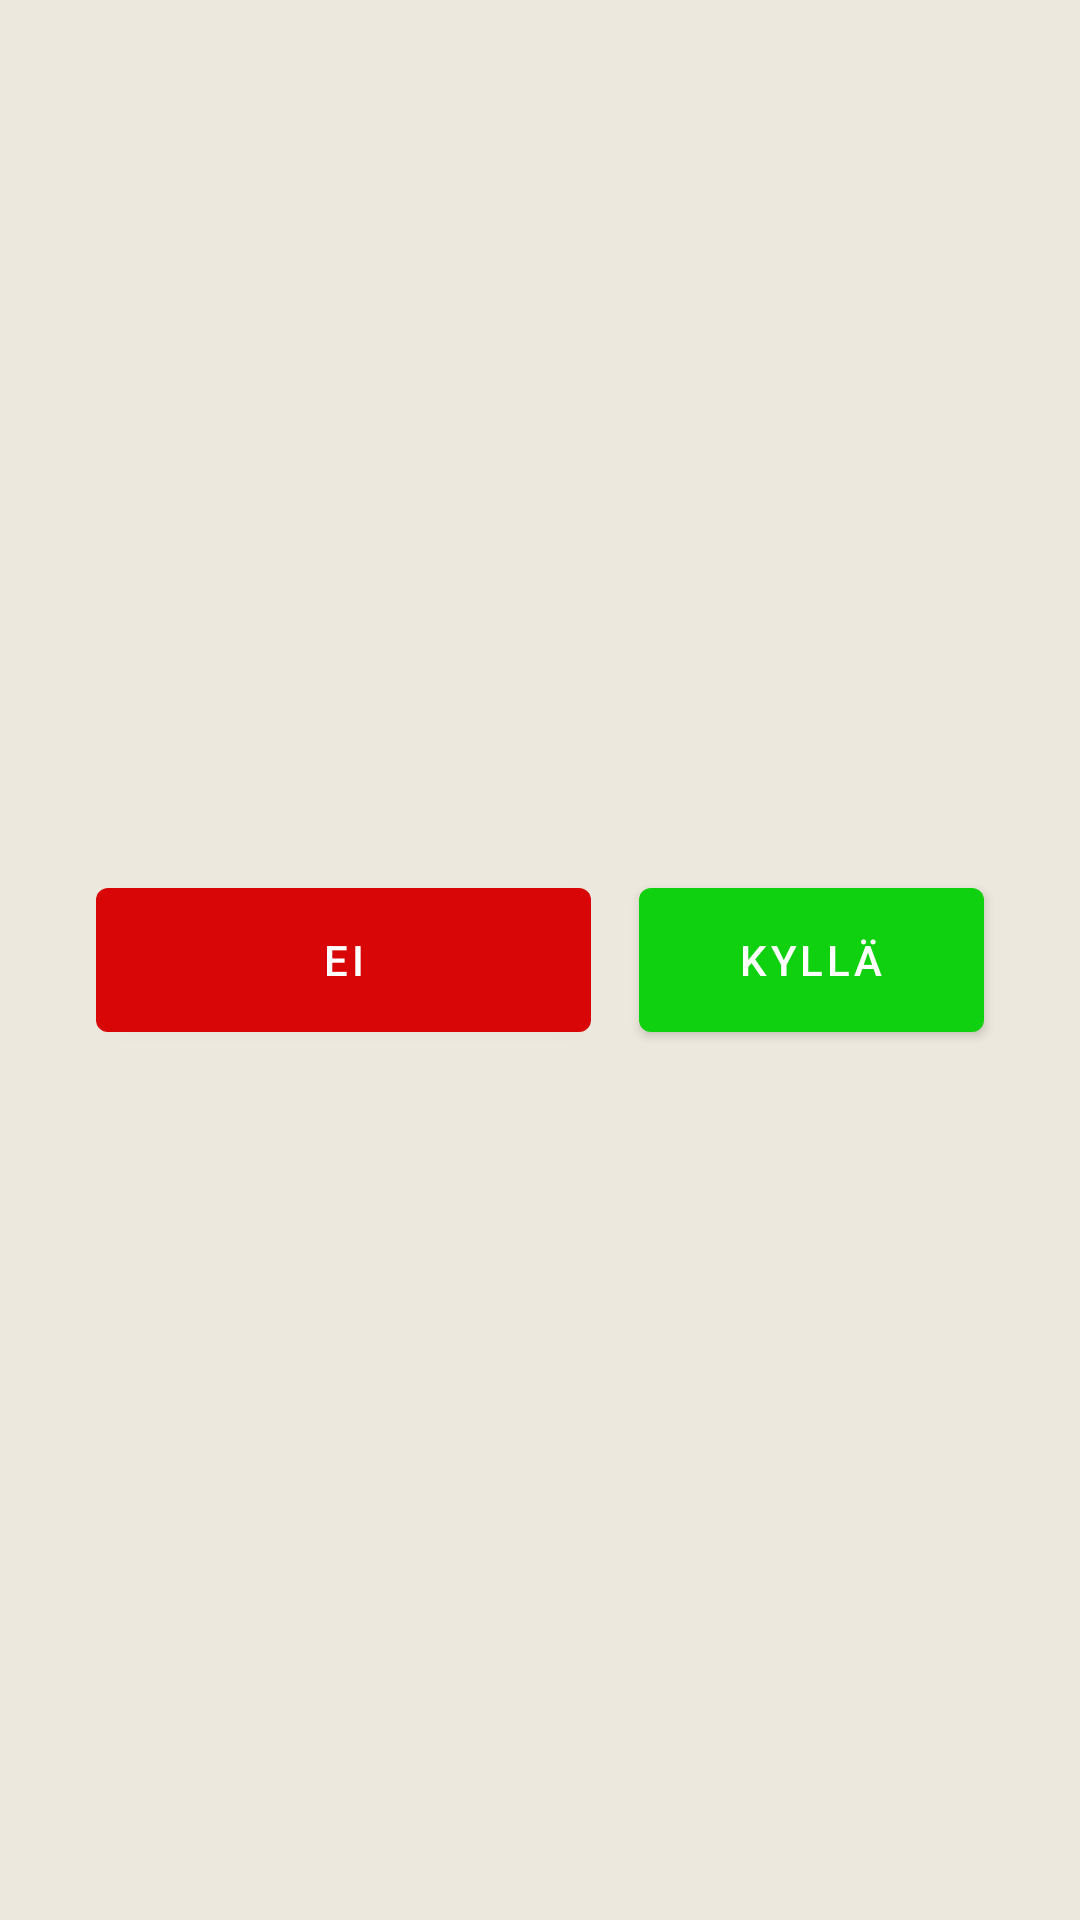

Here is an Android app screen rendered from its layout file. Give the layout XML and the strings, colors and styles it references.
<!-- AndroidManifest.xml: application theme Theme.Huikka -->
<!-- res/layout/confirm_dialog.xml -->
<?xml version="1.0" encoding="utf-8"?>
<androidx.constraintlayout.widget.ConstraintLayout xmlns:android="http://schemas.android.com/apk/res/android"
    xmlns:app="http://schemas.android.com/apk/res-auto"
    xmlns:tools="http://schemas.android.com/tools"
    android:id="@+id/mainLayout"
    android:layout_width="match_parent"
    android:layout_height="match_parent"
    tools:context=".MainActivity">

    <Button
        android:id="@+id/okButton"
        style="@style/ConfirmButton"
        android:layout_width="0dp"
        android:layout_height="wrap_content"
        android:layout_marginStart="8dp"
        android:layout_marginEnd="32dp"
        android:text="@string/yes"
        app:backgroundTint="@null"
        app:icon="@drawable/check_bold"
        app:layout_constraintBottom_toBottomOf="parent"
        app:layout_constraintEnd_toEndOf="parent"
        app:layout_constraintStart_toStartOf="@+id/guideline"
        app:layout_constraintTop_toTopOf="parent" />

    <TextView
        android:id="@+id/notifContent"
        android:layout_width="0dp"
        android:layout_height="wrap_content"
        android:layout_marginStart="24dp"
        android:layout_marginEnd="24dp"
        android:layout_marginBottom="48dp"
        android:gravity="center_horizontal"
        android:textAlignment="center"
        android:textSize="24sp"
        app:layout_constraintBottom_toTopOf="@+id/okButton"
        app:layout_constraintEnd_toEndOf="parent"
        app:layout_constraintStart_toStartOf="parent" />

    <ImageView
        android:id="@+id/notifIcon"
        android:layout_width="106dp"
        android:layout_height="105dp"
        android:layout_marginBottom="16dp"
        app:layout_constraintBottom_toTopOf="@+id/notifContent"
        app:layout_constraintEnd_toEndOf="parent"
        app:layout_constraintStart_toStartOf="parent"
        app:srcCompat="@drawable/beer" />

    <Button
        android:id="@+id/cancelButton"
        style="@style/CancelButton"
        android:layout_width="0dp"
        android:layout_height="wrap_content"
        android:layout_marginStart="32dp"
        android:layout_marginEnd="8dp"
        android:text="@string/no"
        app:backgroundTint="@null"
        app:icon="@drawable/close_thick"
        app:layout_constraintEnd_toStartOf="@+id/guideline"
        app:layout_constraintStart_toStartOf="parent"
        app:layout_constraintTop_toTopOf="@+id/okButton" />

    <androidx.constraintlayout.widget.Guideline
        android:id="@+id/guideline"
        android:layout_width="wrap_content"
        android:layout_height="wrap_content"
        android:orientation="vertical"
        app:layout_constraintEnd_toEndOf="parent"
        app:layout_constraintGuide_begin="205dp"
        app:layout_constraintStart_toStartOf="parent" />

</androidx.constraintlayout.widget.ConstraintLayout>
<!-- resources referenced by this layout -->
<resources>
  <string name="no">Ei</string>
  <string name="yes">Kyllä</string>
  <style name="CancelButton" parent="DefaultButton">
          <item name="android:background">@drawable/button_selector_cancel</item>
      </style>
  <style name="ConfirmButton" parent="DefaultButton">
          <item name="android:background">@drawable/button_selector_confirm</item>
      </style>
  <style name="Theme.Huikka" parent="Theme.MaterialComponents.DayNight.NoActionBar">
          
          <item name="colorPrimary">@color/info</item>
          
          <item name="colorOnPrimary">@color/white</item>
          
          <item name="colorSecondary">@color/accent</item>
          
          <item name="colorOnSecondary">@color/white</item>
          
          <item name="android:background">@color/background</item>
  
          <item name="android:windowTranslucentNavigation">true</item>
          <item name="android:statusBarColor">@android:color/transparent</item>
          <item name="android:windowActivityTransitions">true</item>
  
          <item name="android:windowLayoutInDisplayCutoutMode">shortEdges</item>
          <item name="android:windowFullscreen">true</item>
          <item name="buttonStyle">@style/InfoButton</item>
          <item name="android:buttonStyle">@style/InfoButton</item>
  
      </style>
  <style name="DefaultButton" parent="Widget.MaterialComponents.Button">
          <item name="android:paddingTop">8dp</item>
          <item name="android:paddingBottom">8dp</item>
          <item name="android:textColor">@color/main_font</item>
      </style>
  <!-- drawable button_selector_cancel (drawable) -->
  <?xml version="1.0" encoding="utf-8"?>
  <selector xmlns:android="http://schemas.android.com/apk/res/android">
      <item android:state_enabled="false" android:drawable="@drawable/button_disabled" />
      <item android:drawable="@drawable/button_cancel" />
  </selector>
  <!-- drawable button_selector_confirm (drawable) -->
  <?xml version="1.0" encoding="utf-8"?>
  <selector xmlns:android="http://schemas.android.com/apk/res/android">
      <item android:state_enabled="false" android:drawable="@drawable/button_disabled" />
      <item android:drawable="@drawable/button_confirm" />
  </selector>
  <color name="info">#114171</color>
  <color name="white">#FFFFFFFF</color>
  <color name="accent">#871313</color>
  <color name="background">#ECE8DD</color>
  <style name="InfoButton" parent="DefaultButton">
          <item name="android:background">@drawable/button_selector_info</item>
      </style>
  <!-- drawable button_disabled (drawable) -->
  <?xml version="1.0" encoding="utf-8"?>
  <shape xmlns:android="http://schemas.android.com/apk/res/android">
      <solid android:color="@color/disabled" />
      <corners android:radius="4dp" />
  </shape>
  <!-- drawable button_cancel (drawable) -->
  <?xml version="1.0" encoding="utf-8"?>
  <shape xmlns:android="http://schemas.android.com/apk/res/android">
      <solid android:color="@color/cancel_color_end" />
      <corners android:radius="4dp" />
  </shape>
  <!-- drawable button_confirm (drawable) -->
  <?xml version="1.0" encoding="utf-8"?>
  <shape xmlns:android="http://schemas.android.com/apk/res/android">
      <solid android:color="@color/confirm_color_end" />
      <corners android:radius="4dp" />
  </shape>
  <!-- drawable button_selector_info (drawable) -->
  <?xml version="1.0" encoding="utf-8"?>
  <selector xmlns:android="http://schemas.android.com/apk/res/android">
      <item android:state_enabled="false" android:drawable="@drawable/button_disabled" />
      <item android:drawable="@drawable/button_info" />
  </selector>
  <color name="disabled">#6E6E6E</color>
  <color name="cancel_color_end">#D80606</color>
  <color name="confirm_color_end">#0FD10F</color>
  <!-- drawable button_info (drawable) -->
  <?xml version="1.0" encoding="utf-8"?>
  <shape xmlns:android="http://schemas.android.com/apk/res/android">
      <solid android:color="@color/info" />
      <corners android:radius="4dp" />
  </shape>
</resources>
